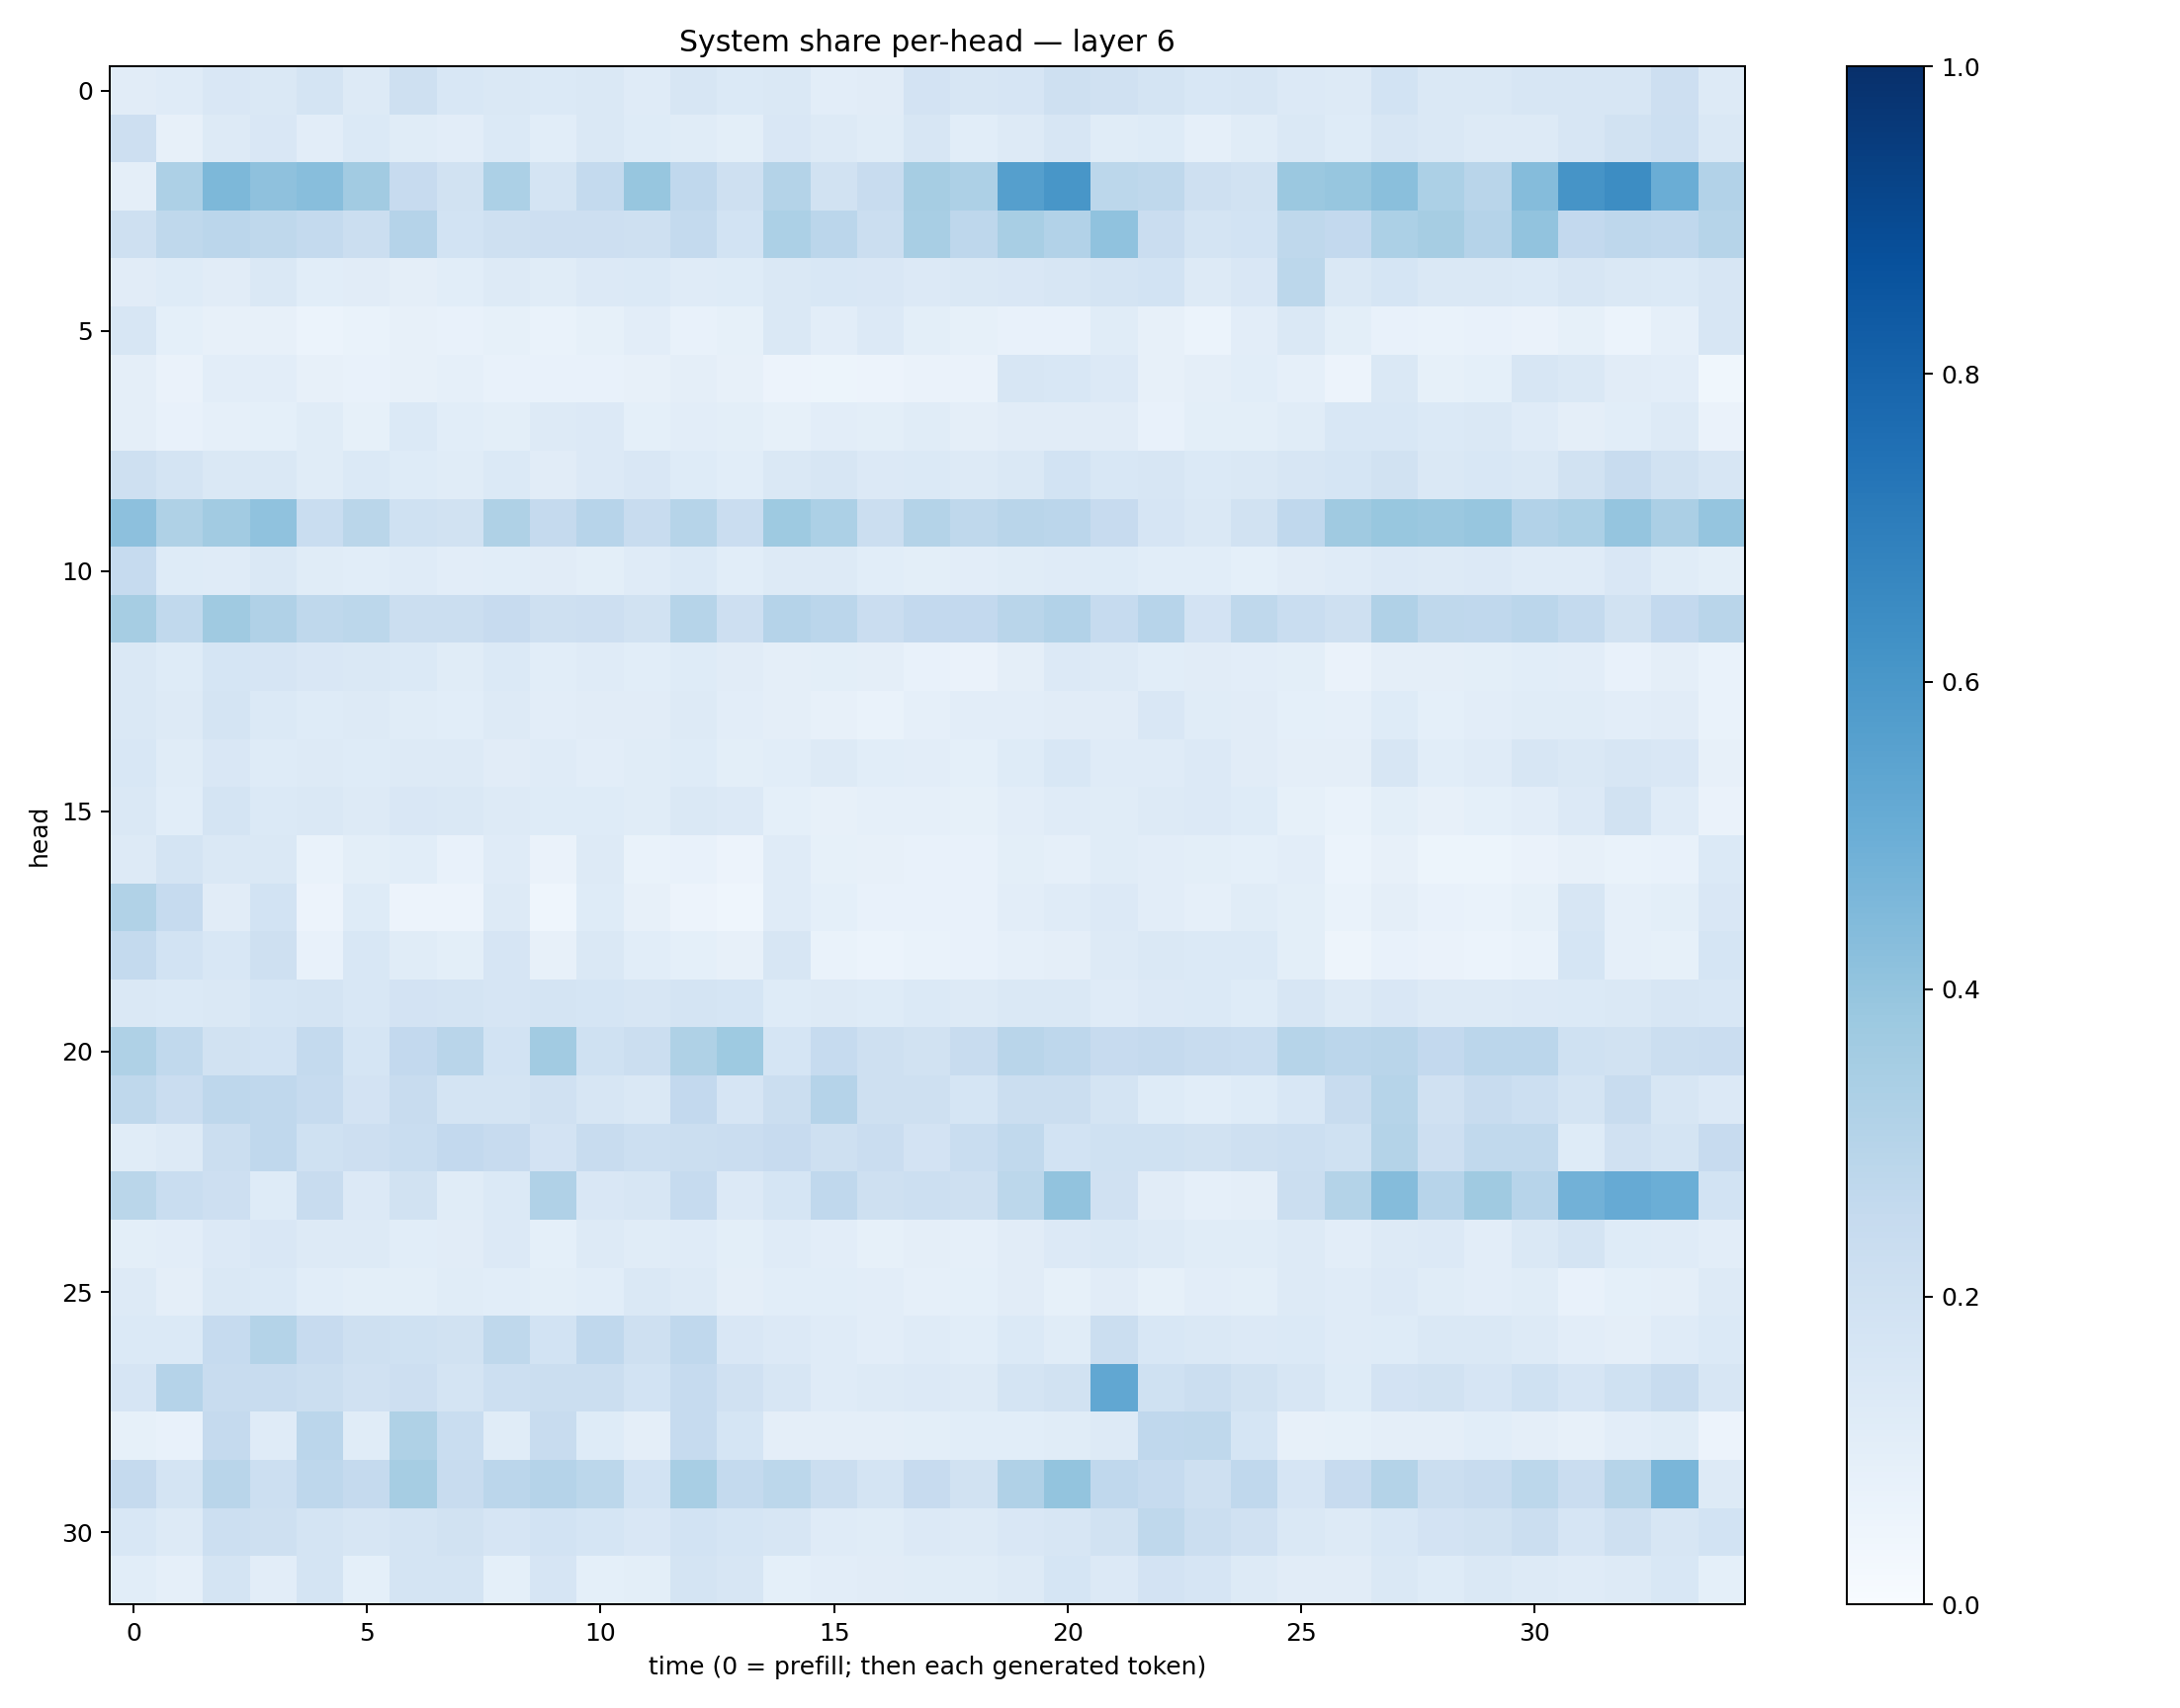

Source data for this figure (header and first rows):
0.1113805, 0.11945286, 0.15172938, 0.1446591, 0.17241003, 0.13115673, 0.20649989, 0.15623578, 0.14508104, 0.13939697, 0.14566445, 0.1190688, 0.16234945, 0.14031476, 0.14400156, 0.105219565, 0.11061956, 0.1830555, 0.16143064, 0.16658045, 0.20886348, 0.19676141, 0.17515735, 0.15492743
0.2145, 0.08025, 0.1292, 0.15, 0.1054, 0.1379, 0.1141, 0.1035, 0.1387, 0.1071, 0.1407, 0.1242, 0.1139, 0.09827, 0.1519, 0.131, 0.1136, 0.1605, 0.1072, 0.1281, 0.1627, 0.116, 0.1211, 0.08761
0.09724, 0.3265, 0.4568, 0.4126, 0.4268, 0.3612, 0.245, 0.195, 0.3297, 0.1791, 0.2575, 0.3923, 0.2695, 0.2082, 0.305, 0.1878, 0.2371, 0.3478, 0.3243, 0.5628, 0.6022, 0.2808, 0.2717, 0.2058
0.2091, 0.27, 0.283, 0.273, 0.256, 0.2217, 0.3011, 0.1874, 0.2063, 0.2126, 0.2134, 0.2077, 0.2576, 0.1874, 0.3284, 0.2844, 0.2244, 0.34, 0.2768, 0.3434, 0.3111, 0.4085, 0.229, 0.1785
0.1124, 0.1248, 0.1099, 0.1419, 0.1063, 0.1103, 0.09717, 0.1076, 0.1262, 0.1164, 0.1334, 0.1406, 0.1203, 0.1244, 0.1447, 0.1562, 0.1512, 0.1351, 0.1483, 0.1506, 0.1633, 0.172, 0.1849, 0.1279
0.1637, 0.0914, 0.07848, 0.07988, 0.06073, 0.06781, 0.08181, 0.07765, 0.08456, 0.0681, 0.08467, 0.1035, 0.07191, 0.08312, 0.1464, 0.1046, 0.1329, 0.09788, 0.08286, 0.07477, 0.07721, 0.1165, 0.08034, 0.06183
0.09559, 0.06606, 0.1034, 0.1052, 0.07995, 0.07082, 0.08189, 0.08628, 0.07664, 0.07092, 0.07399, 0.08061, 0.09504, 0.07925, 0.05658, 0.05201, 0.05581, 0.06264, 0.06476, 0.1606, 0.1536, 0.1353, 0.07848, 0.09715
0.09451, 0.07499, 0.08703, 0.09202, 0.117, 0.08467, 0.1406, 0.1089, 0.09852, 0.1279, 0.1336, 0.09279, 0.1018, 0.1003, 0.0838, 0.1041, 0.09793, 0.1135, 0.09503, 0.112, 0.111, 0.1123, 0.07584, 0.1003
0.2059, 0.1765, 0.1426, 0.146, 0.1169, 0.1387, 0.1235, 0.1156, 0.1392, 0.1106, 0.1344, 0.1517, 0.1212, 0.108, 0.1431, 0.1572, 0.1344, 0.14, 0.1277, 0.1434, 0.1865, 0.1543, 0.1598, 0.1386
0.4171, 0.3209, 0.3612, 0.4089, 0.2315, 0.2853, 0.2007, 0.1876, 0.322, 0.2516, 0.296, 0.2383, 0.2978, 0.229, 0.3741, 0.3304, 0.2218, 0.3078, 0.2703, 0.2896, 0.2824, 0.2447, 0.1668, 0.1468
0.2466, 0.1246, 0.1208, 0.1414, 0.117, 0.1073, 0.1188, 0.1036, 0.1093, 0.1104, 0.1008, 0.1185, 0.1406, 0.1059, 0.1283, 0.1278, 0.1069, 0.09889, 0.1032, 0.1142, 0.1186, 0.1218, 0.1057, 0.1072
0.3495, 0.2624, 0.3706, 0.3168, 0.2695, 0.2774, 0.2214, 0.2228, 0.245, 0.2085, 0.2133, 0.1922, 0.2992, 0.2113, 0.3047, 0.2847, 0.2298, 0.261, 0.2582, 0.2923, 0.3114, 0.2482, 0.2938, 0.1809
0.1407, 0.1245, 0.1703, 0.1642, 0.1487, 0.1446, 0.1385, 0.1155, 0.1374, 0.1084, 0.1194, 0.1075, 0.122, 0.11, 0.09375, 0.1002, 0.09608, 0.07276, 0.06494, 0.09408, 0.1343, 0.1323, 0.1065, 0.1106
0.1459, 0.1254, 0.1745, 0.1396, 0.1229, 0.1281, 0.1143, 0.1067, 0.1256, 0.1029, 0.1101, 0.1107, 0.1307, 0.1025, 0.0975, 0.07889, 0.06753, 0.08823, 0.1029, 0.1016, 0.1103, 0.1114, 0.1521, 0.1167
0.1541, 0.1165, 0.1504, 0.125, 0.1252, 0.1236, 0.1251, 0.1255, 0.1108, 0.118, 0.1047, 0.1166, 0.1232, 0.09797, 0.1077, 0.1284, 0.1062, 0.1018, 0.09047, 0.1241, 0.1545, 0.1209, 0.1199, 0.1329
0.1477, 0.1065, 0.1759, 0.1399, 0.1448, 0.1279, 0.1505, 0.1458, 0.1299, 0.1212, 0.1235, 0.114, 0.1476, 0.1358, 0.09094, 0.0791, 0.08728, 0.08935, 0.08528, 0.1023, 0.1182, 0.1157, 0.1267, 0.1333
0.1301, 0.1721, 0.143, 0.1473, 0.06992, 0.1002, 0.1088, 0.0714, 0.1192, 0.06351, 0.1292, 0.06974, 0.07113, 0.05779, 0.1192, 0.08225, 0.08008, 0.07046, 0.07266, 0.09894, 0.08859, 0.1144, 0.1027, 0.1007
0.3154, 0.2471, 0.1112, 0.1858, 0.0568, 0.1234, 0.05846, 0.05471, 0.1255, 0.0468, 0.1216, 0.0792, 0.05766, 0.04585, 0.1184, 0.09179, 0.07603, 0.0757, 0.07055, 0.1021, 0.1179, 0.1332, 0.1032, 0.08735
0.2551, 0.187, 0.1547, 0.2077, 0.07157, 0.1552, 0.1135, 0.1012, 0.1648, 0.08145, 0.1429, 0.1082, 0.09233, 0.07869, 0.1595, 0.06771, 0.06051, 0.06943, 0.07728, 0.08902, 0.09678, 0.1253, 0.1438, 0.139
0.1475, 0.1402, 0.141, 0.1711, 0.178, 0.1551, 0.1803, 0.1753, 0.168, 0.1775, 0.1697, 0.16, 0.175, 0.1699, 0.1238, 0.127, 0.1236, 0.1404, 0.1323, 0.1426, 0.1448, 0.1207, 0.1338, 0.139
0.3207, 0.2621, 0.1896, 0.187, 0.2555, 0.169, 0.2606, 0.2922, 0.1873, 0.3629, 0.2012, 0.2252, 0.324, 0.3724, 0.1683, 0.2486, 0.209, 0.1904, 0.2379, 0.2917, 0.2739, 0.2429, 0.2525, 0.2372
0.272, 0.2276, 0.275, 0.2671, 0.2467, 0.1821, 0.2376, 0.177, 0.1786, 0.1969, 0.1616, 0.1455, 0.2611, 0.1655, 0.2251, 0.301, 0.2036, 0.2043, 0.1709, 0.2252, 0.2214, 0.172, 0.1213, 0.1088
0.1157, 0.1295, 0.2239, 0.2692, 0.202, 0.214, 0.2309, 0.2607, 0.2452, 0.1803, 0.2376, 0.216, 0.2198, 0.2284, 0.2459, 0.2101, 0.2287, 0.1831, 0.2318, 0.2628, 0.1842, 0.2006, 0.2008, 0.1899
0.289, 0.233, 0.2117, 0.1249, 0.2345, 0.1347, 0.192, 0.1145, 0.1383, 0.3172, 0.1523, 0.1593, 0.2483, 0.1343, 0.1681, 0.2665, 0.2098, 0.2186, 0.2062, 0.2797, 0.4024, 0.1972, 0.1103, 0.08785
0.1004, 0.1031, 0.1356, 0.1515, 0.1251, 0.1263, 0.1091, 0.1105, 0.1339, 0.09354, 0.1273, 0.1155, 0.1174, 0.1007, 0.1198, 0.1043, 0.08375, 0.09558, 0.08939, 0.1109, 0.1366, 0.1436, 0.1312, 0.1135
0.1264, 0.09741, 0.1459, 0.1389, 0.1078, 0.09917, 0.09835, 0.1163, 0.1086, 0.09785, 0.1085, 0.1421, 0.1276, 0.0951, 0.1056, 0.1082, 0.1044, 0.08852, 0.09037, 0.1125, 0.08567, 0.1125, 0.08357, 0.104
0.1382, 0.1382, 0.2475, 0.3066, 0.2441, 0.2039, 0.2025, 0.1927, 0.2719, 0.1843, 0.2673, 0.2048, 0.2675, 0.1513, 0.1351, 0.1191, 0.1032, 0.1175, 0.1069, 0.1378, 0.1169, 0.2228, 0.1551, 0.1445
0.166, 0.3034, 0.2352, 0.2416, 0.2231, 0.1982, 0.2113, 0.1724, 0.2158, 0.2234, 0.2265, 0.1861, 0.2477, 0.199, 0.1569, 0.1199, 0.1287, 0.1336, 0.1326, 0.1777, 0.1908, 0.5307, 0.2018, 0.2208
0.08504, 0.07683, 0.253, 0.1175, 0.2846, 0.1171, 0.3216, 0.2326, 0.1159, 0.2394, 0.1238, 0.09673, 0.2498, 0.1685, 0.09535, 0.09601, 0.09749, 0.09932, 0.1069, 0.1091, 0.1144, 0.1324, 0.2671, 0.2714
0.2529, 0.1785, 0.2927, 0.2181, 0.2767, 0.2505, 0.349, 0.2419, 0.2819, 0.3023, 0.2781, 0.1859, 0.3416, 0.2567, 0.2789, 0.2227, 0.174, 0.2436, 0.1893, 0.3202, 0.4001, 0.2665, 0.2476, 0.2087
0.1548, 0.1317, 0.2167, 0.2081, 0.1736, 0.1598, 0.1765, 0.1899, 0.1651, 0.1842, 0.1706, 0.1493, 0.1838, 0.1716, 0.1584, 0.1185, 0.1168, 0.1344, 0.1285, 0.1487, 0.1576, 0.1876, 0.2724, 0.2252
0.1093, 0.08763, 0.1726, 0.1029, 0.1748, 0.09328, 0.178, 0.1776, 0.09065, 0.1675, 0.09091, 0.101, 0.1756, 0.1587, 0.0924, 0.105, 0.1107, 0.1169, 0.1167, 0.1326, 0.1694, 0.1364, 0.1817, 0.1671
